Photos from the image-classification dataset "processed" in the GitHub repository BADISA-SAISRIHARSHA/Glaucoma-Detection-ResCapsNet. Its 2 classes are: glaucoma negative, glaucoma positive.

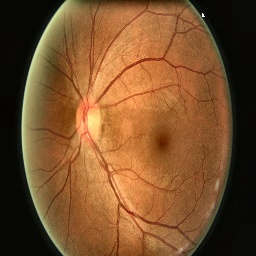
Label: glaucoma negative

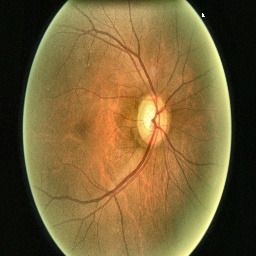
Label: glaucoma positive

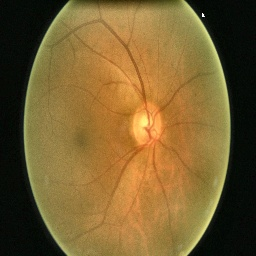
Label: glaucoma negative

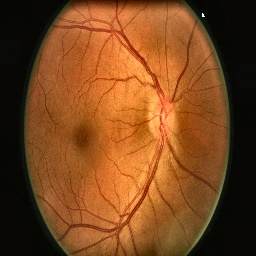
Label: glaucoma negative

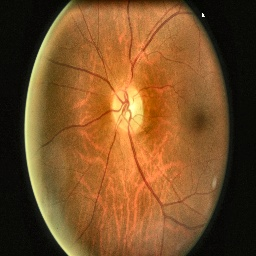
Label: glaucoma negative

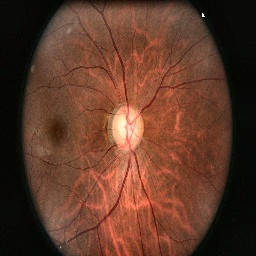
Label: glaucoma negative
